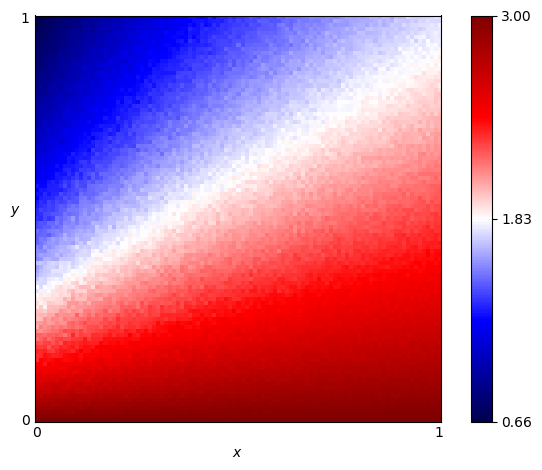

Data behind this chart, as committed beside it:
x, y, score
0.0, 0.0, 3.0
0.0, 0.01, 2.943
0.0, 0.02, 2.905
0.0, 0.03, 2.841
0.0, 0.04, 2.814
0.0, 0.05, 2.746
0.0, 0.06, 2.704
0.0, 0.07, 2.667
0.0, 0.08, 2.635
0.0, 0.09, 2.586
0.0, 0.1, 2.54
0.0, 0.11, 2.527
0.0, 0.12, 2.451
0.0, 0.13, 2.456
0.0, 0.14, 2.42
0.0, 0.15, 2.311
0.0, 0.16, 2.309
0.0, 0.17, 2.333
0.0, 0.18, 2.278
0.0, 0.19, 2.243
0.0, 0.2, 2.149
0.0, 0.21, 2.186
0.0, 0.22, 2.096
0.0, 0.23, 2.01
0.0, 0.24, 2.048
0.0, 0.25, 1.961
0.0, 0.26, 1.982
0.0, 0.27, 1.971
0.0, 0.28, 1.887
0.0, 0.29, 1.919
0.0, 0.3, 1.872
0.0, 0.31, 1.843
0.0, 0.32, 1.774
0.0, 0.33, 1.828
0.0, 0.34, 1.759
0.0, 0.35, 1.705
0.0, 0.36, 1.656
0.0, 0.37, 1.635
0.0, 0.38, 1.614
0.0, 0.39, 1.689
0.0, 0.4, 1.563
0.0, 0.41, 1.58
0.0, 0.42, 1.57
0.0, 0.43, 1.547
0.0, 0.44, 1.479
0.0, 0.45, 1.464
0.0, 0.46, 1.47
0.0, 0.47, 1.494
0.0, 0.48, 1.422
0.0, 0.49, 1.413
0.0, 0.5, 1.36
0.0, 0.51, 1.339
0.0, 0.52, 1.345
0.0, 0.53, 1.312
0.0, 0.54, 1.298
0.0, 0.55, 1.245
0.0, 0.56, 1.275
0.0, 0.57, 1.22
0.0, 0.58, 1.285
0.0, 0.59, 1.244
... 10,141 more rows
